Image classification data set "noodles" (nakam7/keras-cnn-demo on GitHub). Class labels (2): ramen, udon.

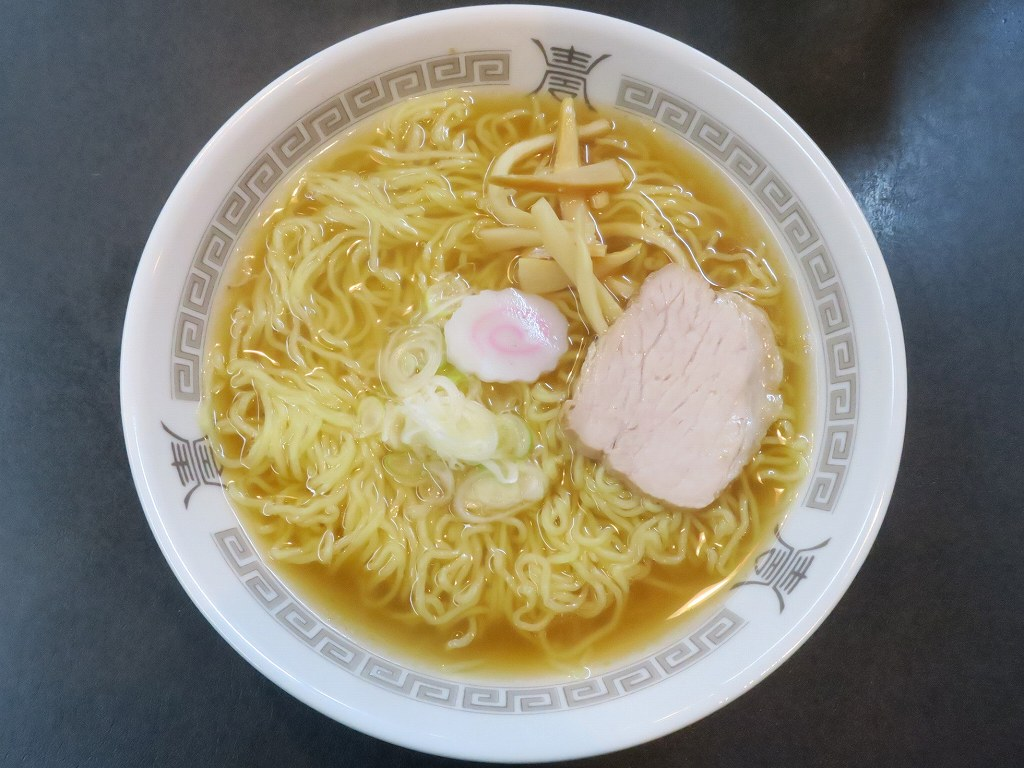
Label: ramen

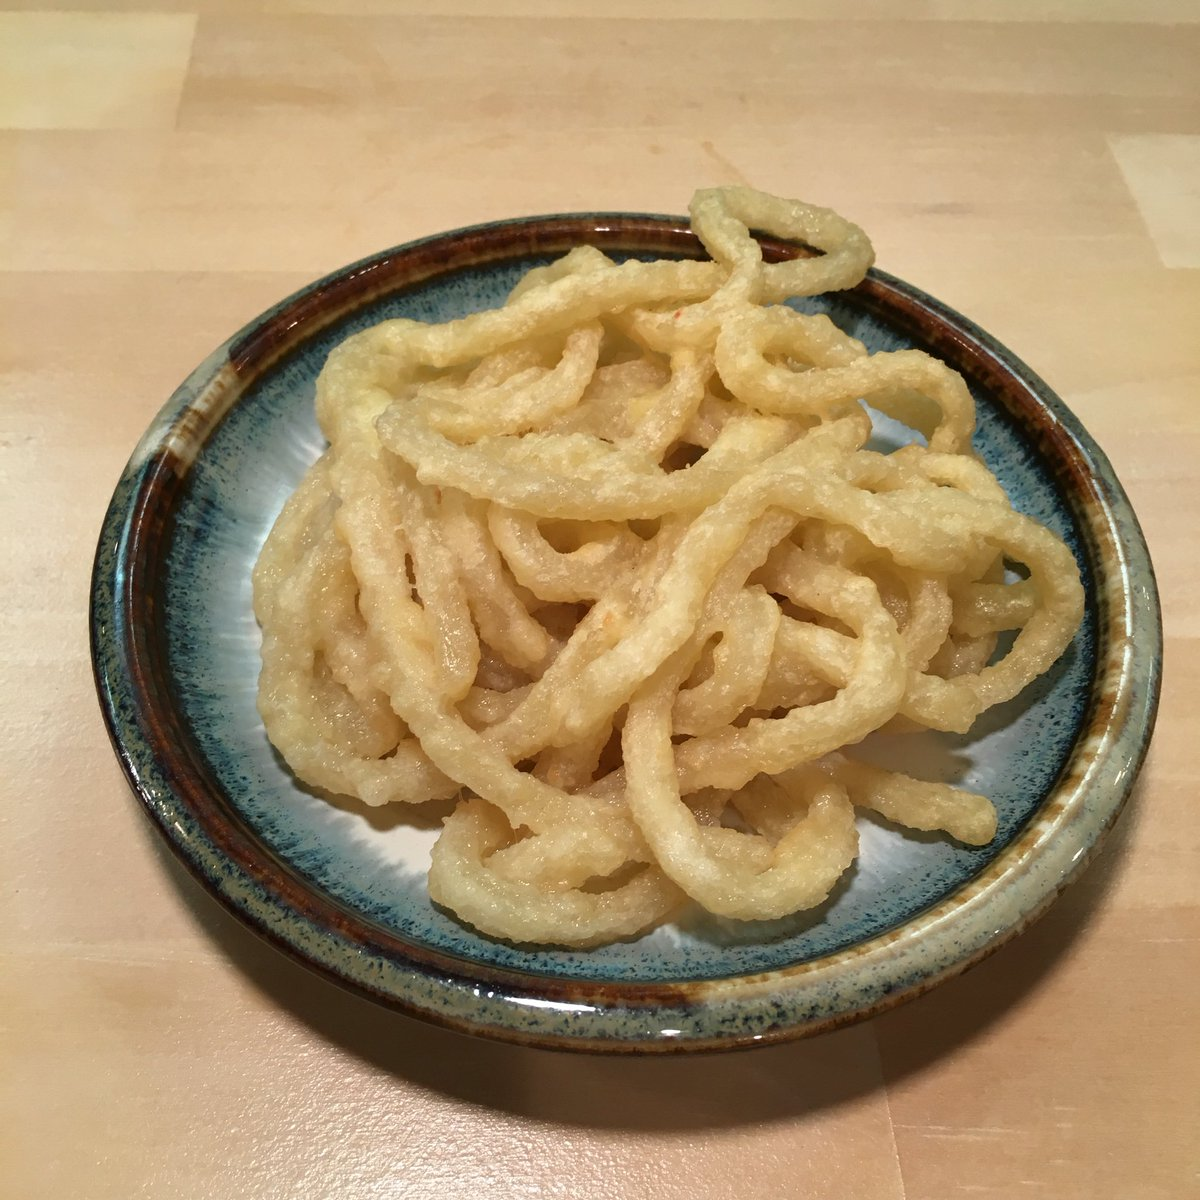
Label: udon

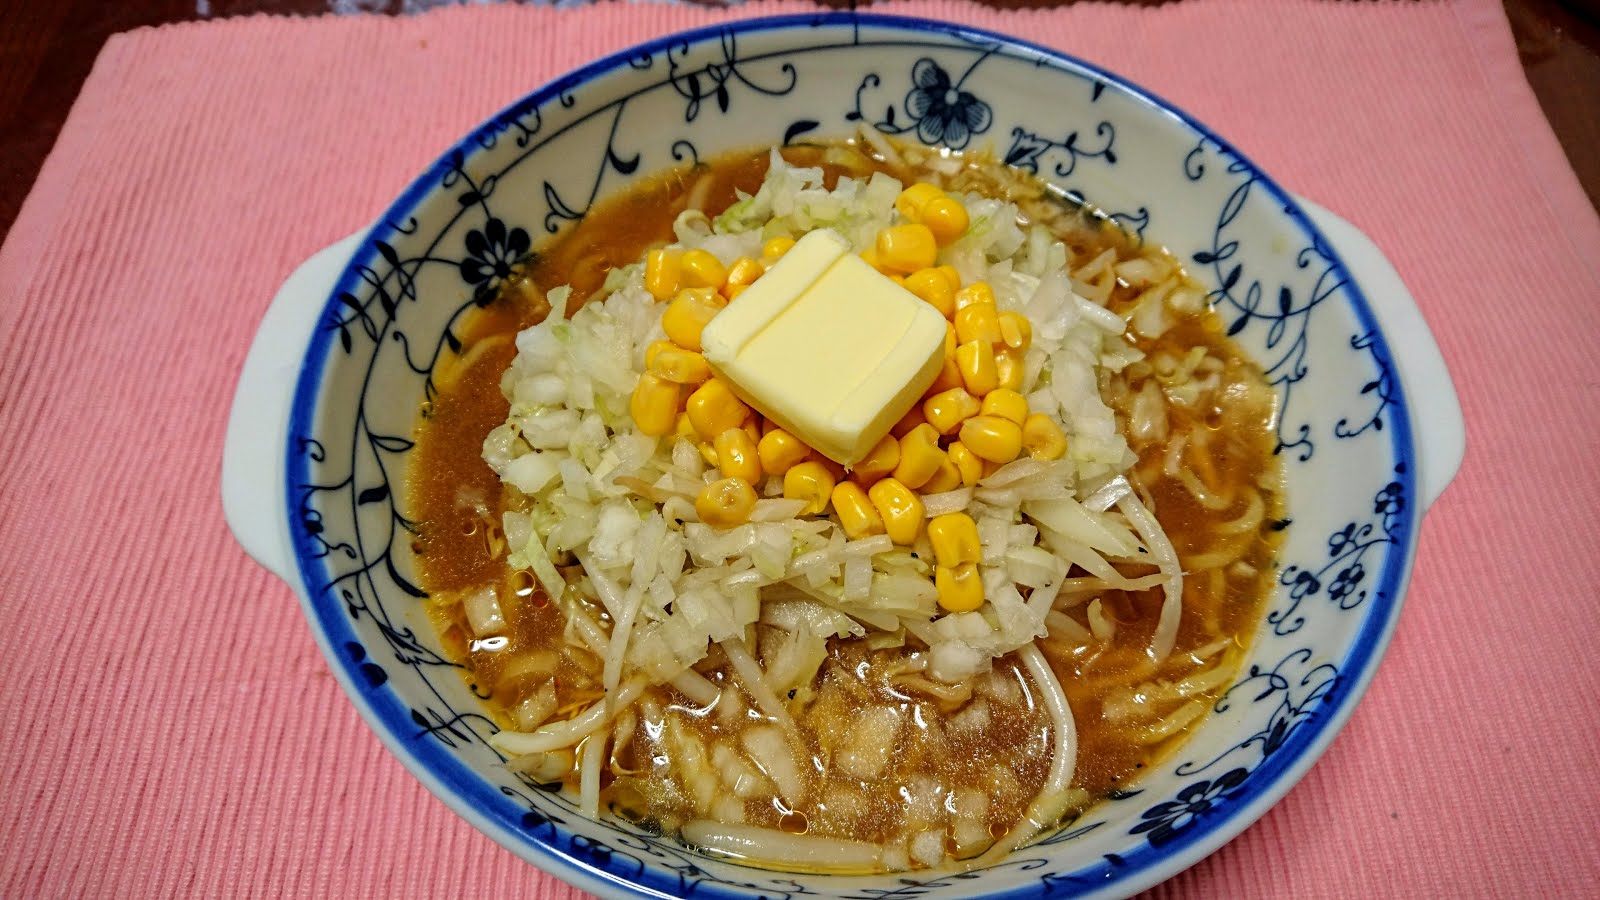
Label: ramen

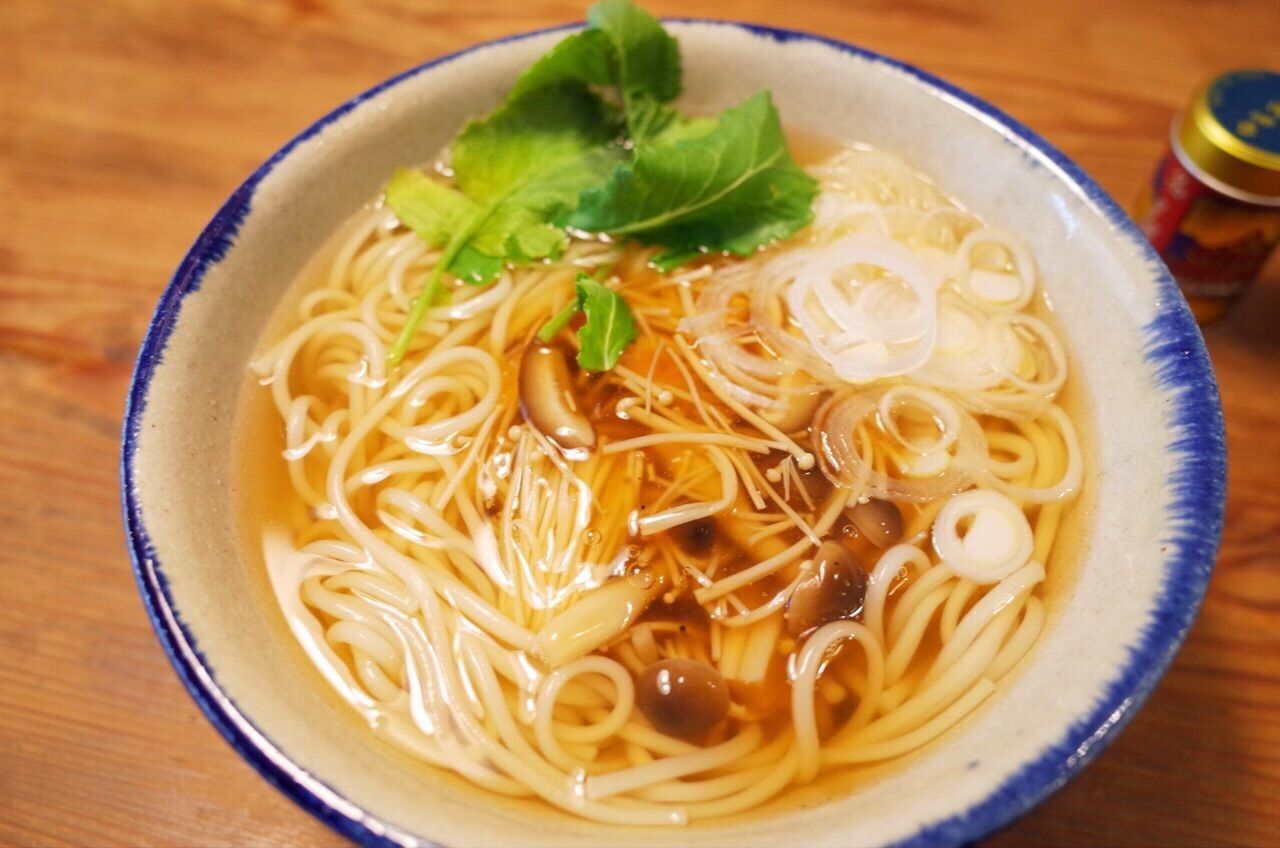
Label: udon

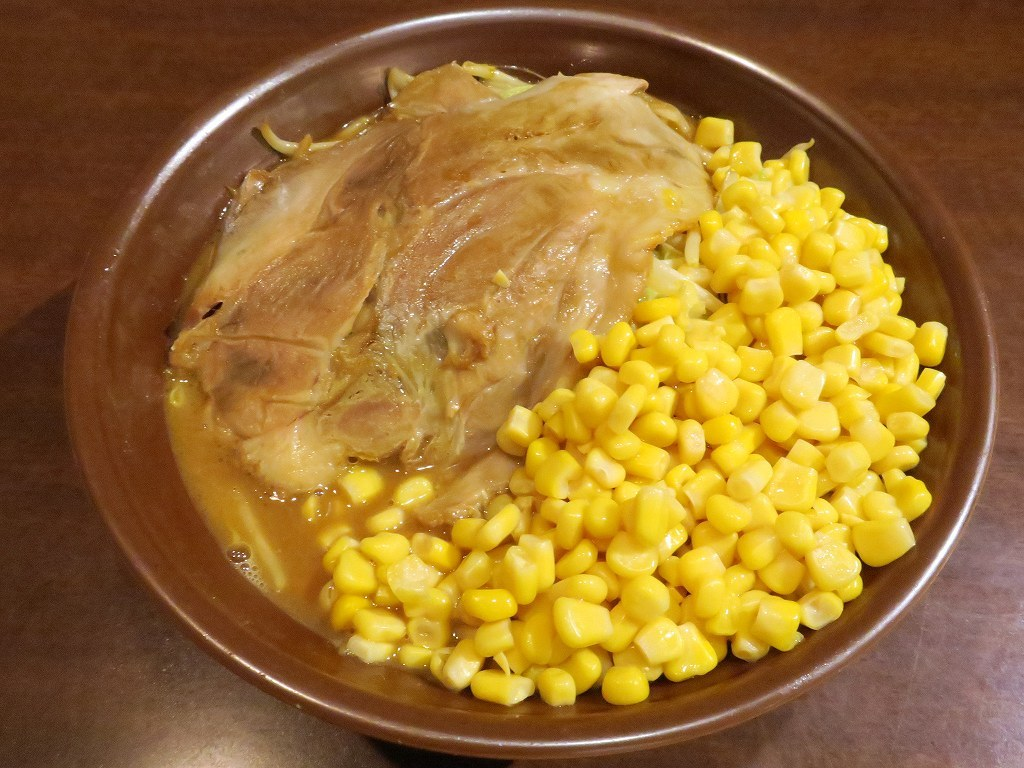
Label: ramen

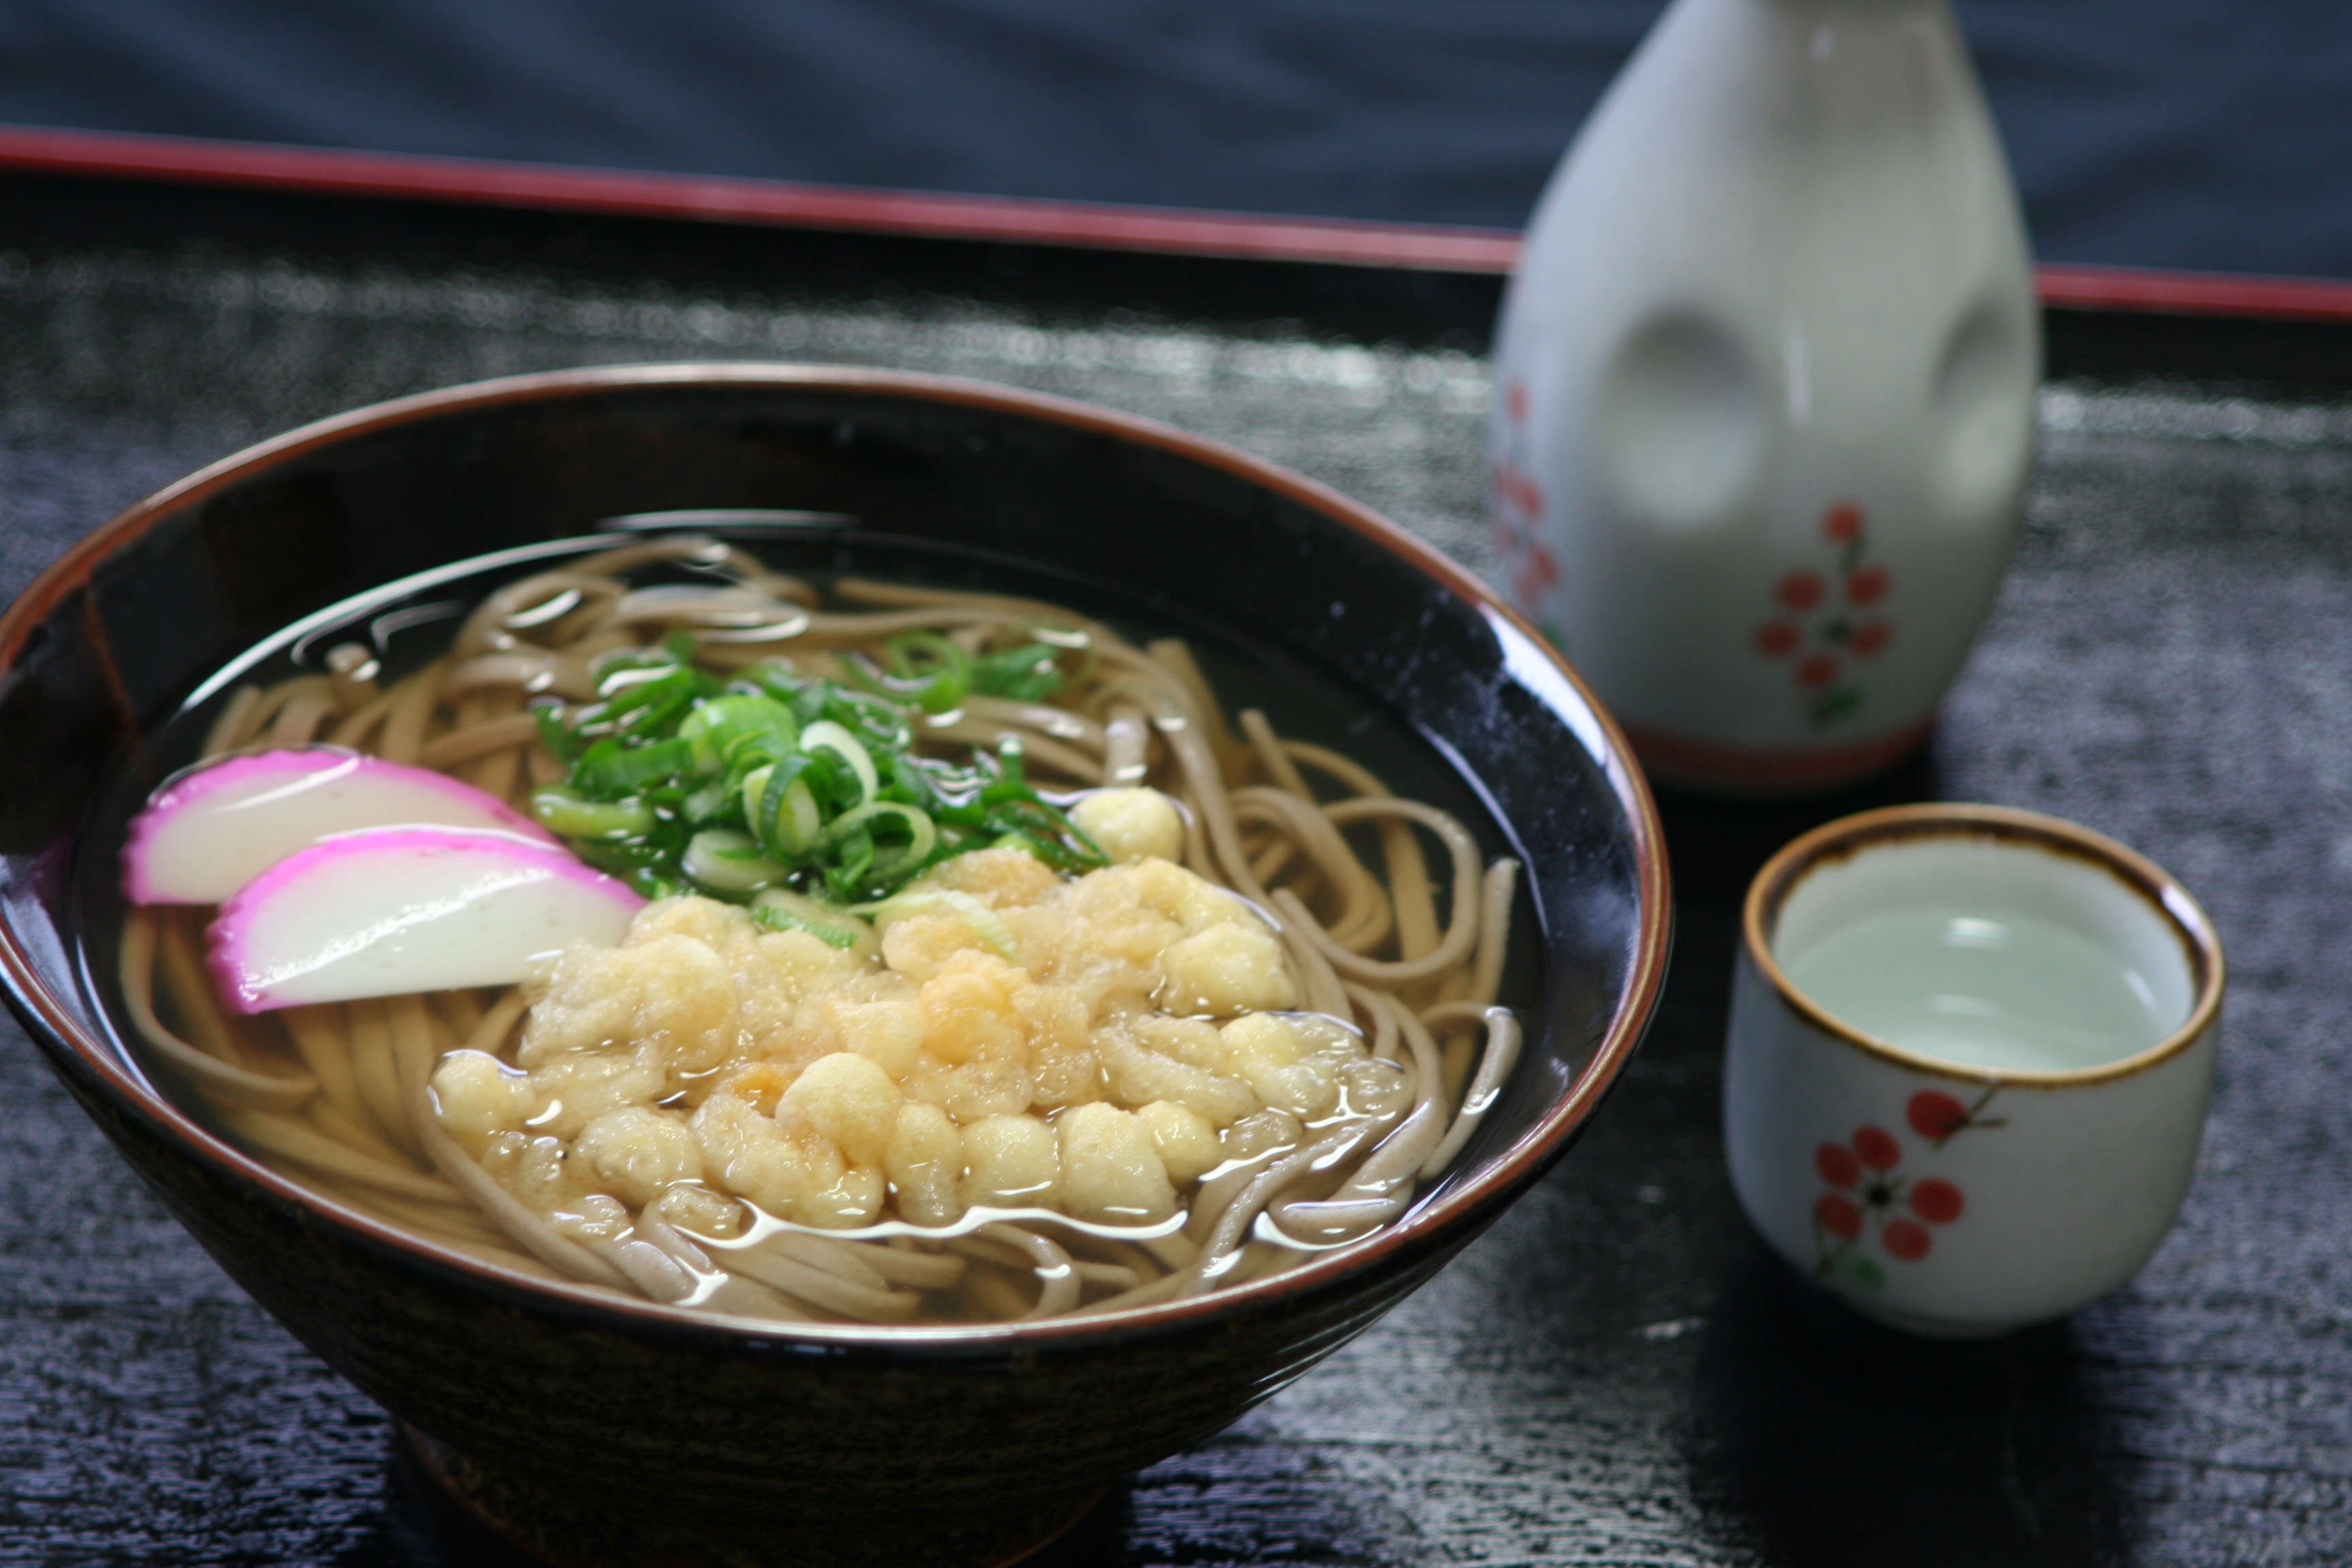
Label: udon
